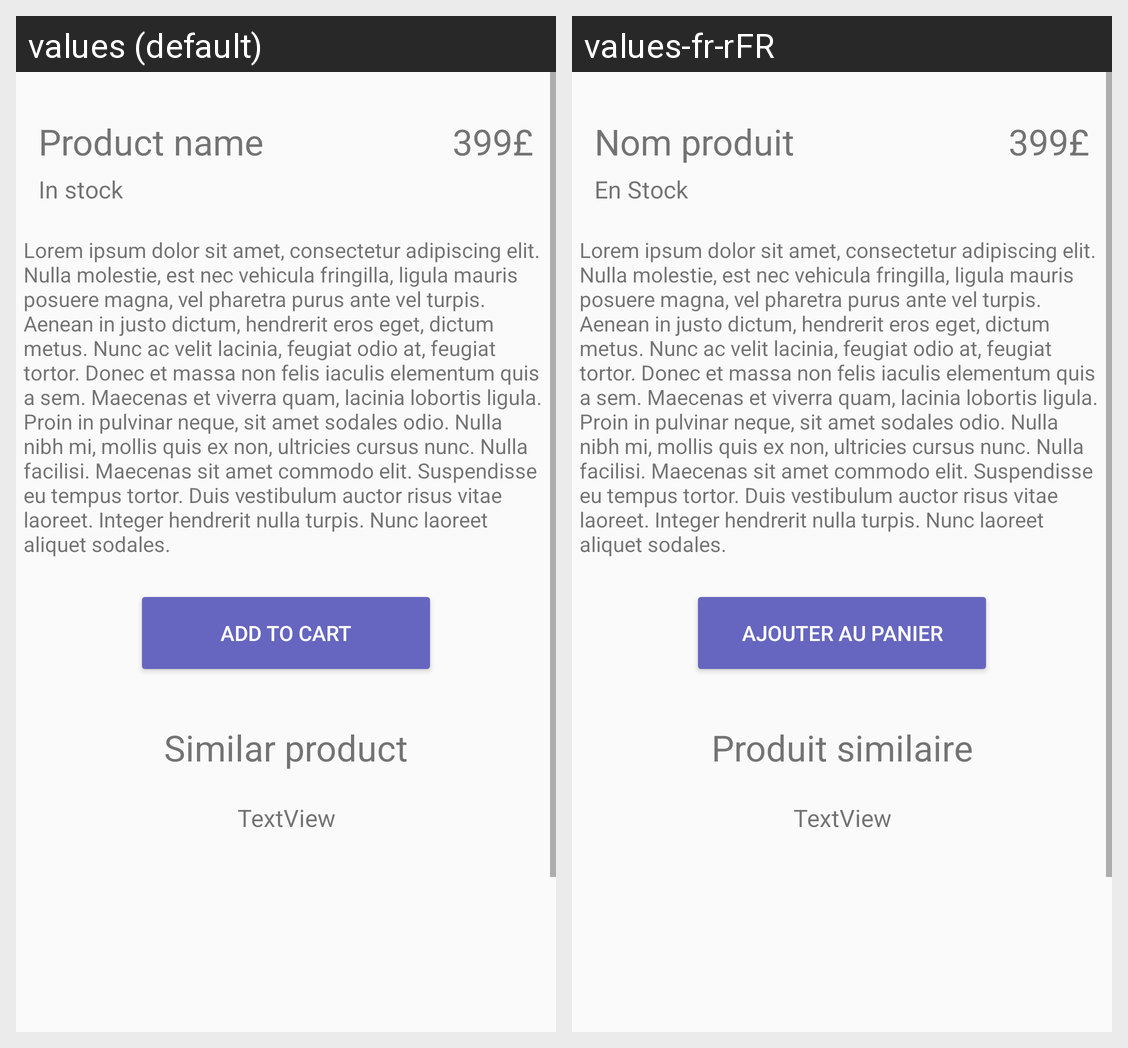

The same Android screen rendered under two of its app's locales, left to right. List the strings drawn on it with the default value and each locale's translation.
Android screen res/layout/fragment_product.xml rendered under 2 locales, left to right: values (default), values-fr-rFR. Device: Nexus 5 (rendered at 1080×1920; each locale shown at half size, 540×960, under a caption strip naming it); theme Theme.AppCompat.Light.
Strings drawn on this screen, with the default value and each locale's value (text and hints the layout hard-codes, and strings that could not be matched under every locale, appear in the picture but are not listed):

productPage_productName
  values: Product name
  values-fr-rFR: Nom produit

productPage_productPrice
  values: 399£
  values-fr-rFR: 399£  [not translated; the default value is used]

productPage_productStock
  values: In stock
  values-fr-rFR: En Stock

productPage_productDescription
  values: Lorem ipsum dolor sit amet, consectetur adipiscing elit. Nulla molestie, est nec vehicula fringilla, ligula mauris posuere magna, vel pharetra purus ante vel turpis. Aenean in justo dictum, hendrerit eros eget, dictum metus. Nunc ac velit lacinia, feugiat odio at, feugiat tortor. Donec et massa non felis iaculis elementum quis a sem. Maecenas et viverra quam, lacinia lobortis ligula. Proin in …[clipped]
  values-fr-rFR: Lorem ipsum dolor sit amet, consectetur adipiscing elit. Nulla molestie, est nec vehicula fringilla, ligula mauris posuere magna, vel pharetra purus ante vel turpis. Aenean in justo dictum, hendrerit eros eget, dictum metus. Nunc ac velit lacinia, feugiat odio at, feugiat tortor. Donec et massa non felis iaculis elementum quis a sem. Maecenas et viverra quam, lacinia lobortis ligula. Proin in …[clipped]  [not translated; the default value is used]

productPage_addButton
  values: Add to cart
  values-fr-rFR: Ajouter au panier

productPage_productSimilar
  values: Similar product
  values-fr-rFR: Produit similaire
